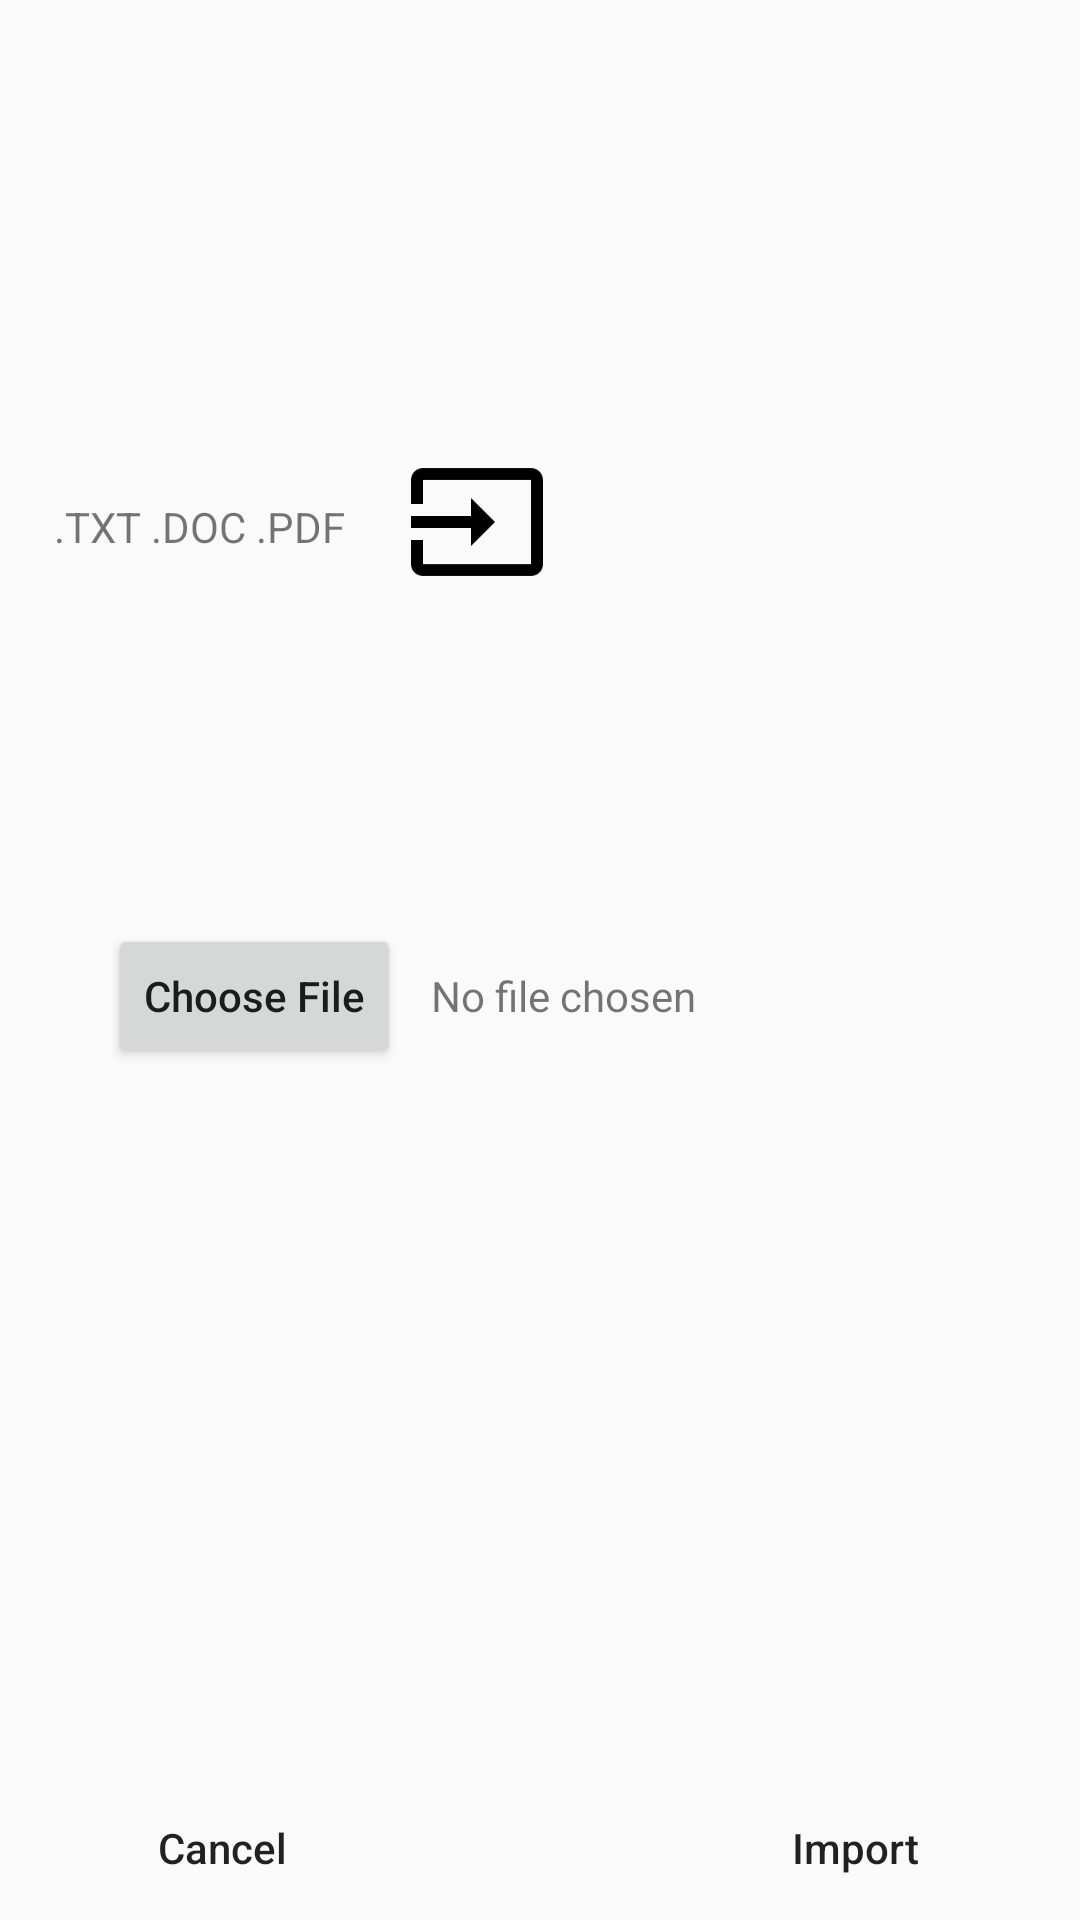

Reconstruct the res/layout file that produces this screen, plus the resources it refers to.
<!-- AndroidManifest.xml: application theme AppTheme -->
<!-- res/layout/activity_import.xml -->
<?xml version="1.0" encoding="utf-8"?>
<RelativeLayout xmlns:android="http://schemas.android.com/apk/res/android"
    xmlns:tools="http://schemas.android.com/tools"
    android:layout_width="match_parent"
    android:layout_height="match_parent"
    tools:context="com.AlanAIVoiceLAB.voicegeneratorfunnytexttospeech.pdfspeaker.com.AlanAIVoiceLAB.voicegeneratorfunnytexttospeech.ImportActivity">

    <LinearLayout
        android:id="@+id/llLogo"
        android:layout_width="wrap_content"
        android:layout_height="wrap_content"
        android:layout_marginStart="18dp"
        android:layout_marginTop="150dp">

        <TextView
            android:layout_width="wrap_content"
            android:layout_height="wrap_content"
            android:layout_marginTop="16dp"
            android:text=".TXT .DOC .PDF" />

        <ImageView
            android:layout_width="wrap_content"
            android:layout_height="wrap_content"
            android:layout_marginLeft="20dp"
            android:background="@drawable/ic_input_black_48dp" />
    </LinearLayout>

    <RelativeLayout
        android:layout_width="wrap_content"
        android:layout_height="wrap_content"
        android:layout_below="@+id/llLogo"
        android:layout_marginStart="36dp"
        android:layout_marginTop="110dp">

        <Button
            android:id="@+id/btnChooseFile"
            android:layout_width="wrap_content"
            android:layout_height="wrap_content"
            android:text="Choose File"
            android:textAllCaps="false" />

        <TextView
            android:id="@+id/tvChooseFile"
            android:layout_width="wrap_content"
            android:layout_height="wrap_content"
            android:layout_centerInParent="true"
            android:layout_marginLeft="10dp"
            android:layout_toRightOf="@+id/btnChooseFile"
            android:text="No file chosen" />
    </RelativeLayout>

    <Button
        android:id="@+id/btnCancel"
        android:layout_width="wrap_content"
        android:layout_height="wrap_content"
        android:layout_alignParentBottom="true"
        android:layout_alignParentStart="true"
        android:layout_marginLeft="30dp"
        android:background="?android:attr/selectableItemBackground"
        android:text="Cancel"
        android:textAllCaps="false" />

    <Button
        android:id="@+id/btnImportFile"
        android:layout_width="wrap_content"
        android:layout_height="wrap_content"
        android:layout_alignParentBottom="true"
        android:layout_alignParentRight="true"
        android:layout_marginLeft="19dp"
        android:layout_marginRight="31dp"
        android:background="?android:attr/selectableItemBackground"
        android:text="Import"
        android:textAllCaps="false" />
</RelativeLayout>
<!-- resources referenced by this layout -->
<resources>
  <!-- drawable ic_input_black_48dp: png bitmap (drawable-xxxhdpi, 1056 bytes) -->
  <style name="AppTheme" parent="Theme.AppCompat.Light.DarkActionBar">
          
  
          <item name="colorPrimary">#8bc34a</item>
          <item name="colorPrimaryDark">@color/colorPrimary</item>
          <item name="colorAccent">@color/colorAccent</item>
      </style>
  <!-- not gathered from this repository: default colours our renderer supplied (Android Studio template values) -->
  <color name="colorPrimary">#FF6200EE</color>
  <color name="colorAccent">#FF03DAC5</color>
</resources>
